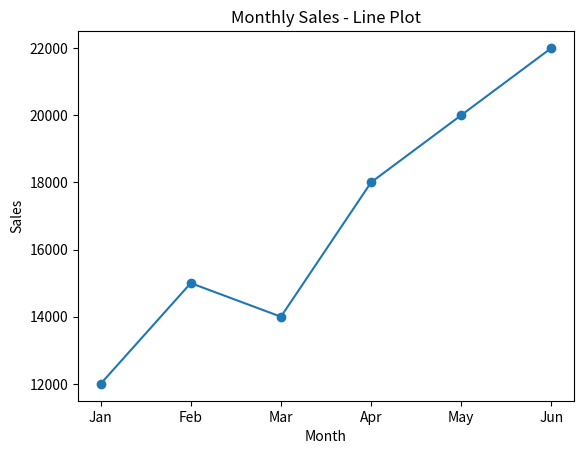
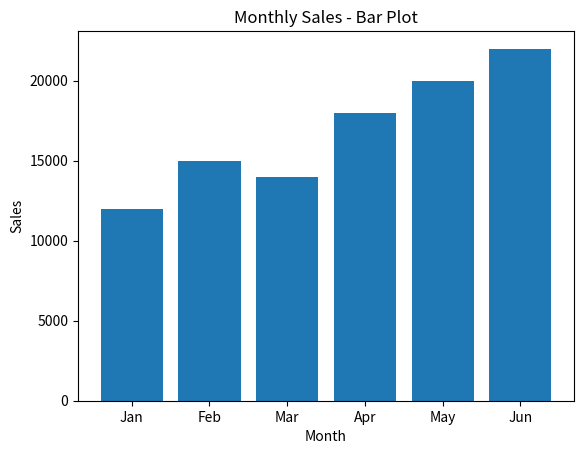

Write the Python code that produced these figures, in order.
import matplotlib.pyplot as plt

months = ["Jan", "Feb", "Mar", "Apr", "May", "Jun"]
sales = [12000, 15000, 14000, 18000, 20000, 22000]

# Line Plot
plt.plot(months, sales, marker="o")
plt.title("Monthly Sales - Line Plot")
plt.xlabel("Month")
plt.ylabel("Sales")
plt.show()

# Bar Plot
plt.bar(months, sales)
plt.title("Monthly Sales - Bar Plot")
plt.xlabel("Month")
plt.ylabel("Sales")
plt.show()
